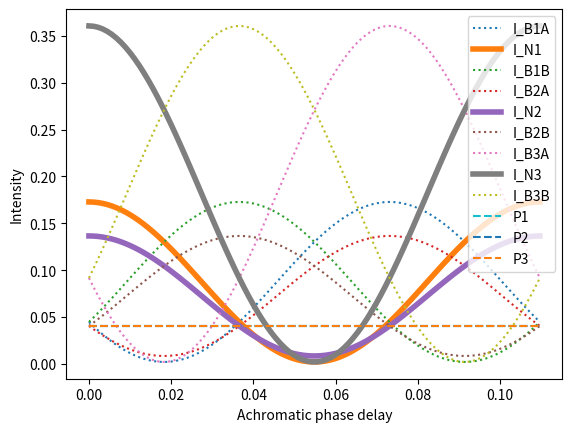

Write Python code to recreate this figure.
import numpy as np
import matplotlib.pyplot as plt

# %%
# Refs:
# - Martinod+ 2021 Applied Optics 60(19), Appendix A
# [redacted]

# transfer matrix of 
# 3 tricouplers, with photometric taps from each input
phase_shift = 2.*np.pi/3. # induced by phase shifters in waveguides; assumed achromatic; 120 deg = 2*pi/3
phase_term = np.exp(1j * phase_shift) # for matrix

# splitting coefficient of that going into photometric tap at each such split (values for waveguides 1 and 2 assumed the same)
alpha_val = 0.2
# splitting coefficients just before coupling stage (note that certain pairs have to sum to 1)
beta_val, gamma_val = 0.4, 0.6
delta_val, omega_val = 0.5, 0.5
eta_val, sigma_val = 0.3, 0.7

# transfer matrix of photometric splitting
M_phot = np.array([[1 - alpha_val,         0,               0], 
                   [0,                     1 - alpha_val,               0],
                   [0,                     0,              1 - alpha_val],
                   [alpha_val,             0,              0],
                   [0,             alpha_val,              0],
                   [0,                     0,              alpha_val]])

# transfer matrix of interferometric splitting
M_interf = np.array([[beta_val,      0,      0,      0,      0,      0], 
                   [0,      0,      0,      0,      0,      0], 
                   [0,      delta_val,      0,      0,      0,      0], 
                   [0,      omega_val,      0,      0,      0,      0], 
                   [0,      0,      0,      0,      0,      0], 
                   [0,      0,      eta_val,      0,      0,      0],
                   [gamma_val,      0,      0,      0,      0,      0],
                   [0,      0,      0,      0,      0,      0],
                   [0,      0,      sigma_val,      0,      0,      0],
                   [0,      0,      0,      1,      0,      0],
                   [0,      0,      0,      0,      1,      0],
                   [0,      0,      0,      0,      0,      1]])

# achromatic phase shifters, now arranged as a matrix
phase_shift_1 = 2.*np.pi/3. # induced by phase shifters for baseline 1 in waveguide; assumed achromatic; 120 deg = 2*pi/3
phase_shift_2 = 2.*np.pi/3. 
phase_shift_3 = 2.*np.pi/3. 
aps_1 = np.exp(1j * phase_shift_1) # achromatic phase shift term
aps_2 = np.exp(1j * phase_shift_2)
aps_3 = np.exp(1j * phase_shift_3)

P_aps = np.array([[1,      0,      0,      0,      0,      0,    0,      0,      0,      0,      0,      0], 
             [0,      1,      0,      0,      0,      0,    0,      0,      0,      0,      0,      0],
             [0,      0,      aps_1,      0,      0,      0,    0,      0,      0,      0,      0,      0],
             [0,      0,      0,      1,      0,      0,    0,      0,      0,      0,      0,      0],
             [0,      0,      0,      0,      1,      0,    0,      0,      0,      0,      0,      0],
             [0,      0,      0,      0,      0,      aps_2,    0,      0,      0,      0,      0,      0],
             [0,      0,      0,      0,      0,      0,    1,      0,      0,      0,      0,      0],
             [0,      0,      0,      0,      0,      0,    0,      1,      0,      0,      0,      0],
             [0,      0,      0,      0,      0,      0,    0,      0,      aps_3,  0,      0,      0],
             [0,      0,      0,      0,      0,      0,    0,      0,      0,      1,      0,      0],
             [0,      0,      0,      0,      0,      0,    0,      0,      0,      0,      1,      0],
             [0,      0,      0,      0,      0,      0,    0,      0,      0,      0,      0,      1]])

T_tri = np.sqrt(1./3.) * np.array([[1,         phase_term, phase_term,     0,          0,          0,          0,          0,          0,          0,                   0,              0], 
                                   [phase_term, 1,          phase_term,     0,          0,          0,          0,          0,          0,          0,                      0,              0],
                                   [phase_term, phase_term, 1         ,     0,          0,          0,          0,          0,          0,          0,                      0,              0],
                                   [0,          0,          0         ,     1,          phase_term, phase_term, 0,          0,          0,          0,                      0,              0],
                                   [0,          0,          0         ,     phase_term, 1,          phase_term, 0,          0,          0,          0,                      0,              0],
                                   [0,          0,          0         ,     phase_term, phase_term, 1,          0,          0,          0,          0,                      0,              0],
                                   [0,          0,          0         ,     0,          0,          0,          1,          phase_term, phase_term, 0,                      0,              0],
                                   [0,          0,          0         ,     0,          0,          0,          phase_term, 1,          phase_term, 0,                      0,              0],
                                   [0,          0,          0         ,     0,          0,          0,          phase_term, phase_term, 1,          0,                      0,              0],
                                   [0,          0,          0         ,     0,          0,          0,          0,          0,          0,          np.sqrt(3.),         0,              0],
                                   [0,          0,          0         ,     0,          0,          0,          0,          0,          0,          0,                      np.sqrt(3.), 0],
                                   [0,          0,          0         ,     0,          0,          0,          0,          0,          0,          0,                      0,              np.sqrt(3.)]])

# incoming complex wavefronts, before any splitting (note these are upstream of the achromatic phase shift; these phases are NOT the APS)
amp_I = 1
phase_I = 0
amp_II = 1
phase_II = 0
amp_III = 1
phase_III = 0

phasor_in_I = amp_I * np.exp(1j * phase_I)
phasor_in_II = amp_II * np.exp(1j * phase_II)
phasor_in_III = amp_III * np.exp(1j * phase_III)

a_in = np.array([phasor_in_I, phasor_in_II, phasor_in_III])

phase_aps_list = []  # Initialize an empty list for phase_right values

# loop over APS values (all three APSes are being dialed equally here)
phase_aps_array = np.linspace(0, 2*np.pi, 100)
flux_output_matrix = np.zeros((12,len(phase_aps_array)))  # Initialize an array
i = 0 # initial index for flux output row
for phase_aps_val in phase_aps_array:
        # achromatic phase shifters, now arranged as a matrix
        phase_shift_1 = phase_aps_val # induced by phase shifters for baseline 1 in waveguide; assumed achromatic; 120 deg = 2*pi/3
        phase_shift_2 = phase_aps_val 
        phase_shift_3 = phase_aps_val
        phasor_aps_1 = np.exp(1j * phase_shift_1) # achromatic phase shift term
        phasor_aps_2 = np.exp(1j * phase_shift_2)
        phasor_aps_3 = np.exp(1j * phase_shift_3)

        P_aps = np.array([[1,      0,      0,      0,      0,      0,    0,      0,      0,      0,      0,      0], 
                [0,      1,      0,      0,      0,      0,    0,      0,      0,      0,      0,      0],
                [0,      0,      phasor_aps_1,      0,      0,      0,    0,      0,      0,      0,      0,      0],
                [0,      0,      0,      1,      0,      0,    0,      0,      0,      0,      0,      0],
                [0,      0,      0,      0,      1,      0,    0,      0,      0,      0,      0,      0],
                [0,      0,      0,      0,      0,      phasor_aps_2,    0,      0,      0,      0,      0,      0],
                [0,      0,      0,      0,      0,      0,    1,      0,      0,      0,      0,      0],
                [0,      0,      0,      0,      0,      0,    0,      1,      0,      0,      0,      0],
                [0,      0,      0,      0,      0,      0,    0,      0,      phasor_aps_3,  0,      0,      0],
                [0,      0,      0,      0,      0,      0,    0,      0,      0,      1,      0,      0],
                [0,      0,      0,      0,      0,      0,    0,      0,      0,      0,      1,      0],
                [0,      0,      0,      0,      0,      0,    0,      0,      0,      0,      0,      1]])



        flux_output = np.abs(np.dot(T_tri, 
                                np.dot(P_aps,
                                        np.dot(M_interf,   
                                                np.dot(M_phot,a_in)
                                                )
                                        )
                                )
                        )**2
        
        flux_output_matrix[:,i] = flux_output # Append flux_output to the list
        i+=1 # increment i
        phase_aps_list.append(phase_aps_val)  # Append phase_right to the list

        phase_aps_matrix = np.array(phase_aps_list)
        flux_output_matrix = np.array(flux_output_matrix)


phase_aps_matrix_deg = phase_aps_matrix * np.pi/180.

# plot
plt.plot(phase_aps_matrix_deg, flux_output_matrix[0,:], label='I_B1A', linestyle=":")
plt.plot(phase_aps_matrix_deg, flux_output_matrix[1,:], label='I_N1', linewidth=4)
plt.plot(phase_aps_matrix_deg, flux_output_matrix[2,:], label='I_B1B', linestyle=":")
plt.plot(phase_aps_matrix_deg, flux_output_matrix[3,:], label='I_B2A', linestyle=":")
plt.plot(phase_aps_matrix_deg, flux_output_matrix[4,:], label='I_N2', linewidth=4)
plt.plot(phase_aps_matrix_deg, flux_output_matrix[5,:], label='I_B2B', linestyle=":")
plt.plot(phase_aps_matrix_deg, flux_output_matrix[6,:], label='I_B3A', linestyle=":")
plt.plot(phase_aps_matrix_deg, flux_output_matrix[7,:], label='I_N3', linewidth=4)
plt.plot(phase_aps_matrix_deg, flux_output_matrix[8,:], label='I_B3B', linestyle=":")
plt.plot(phase_aps_matrix_deg, flux_output_matrix[9,:], label='P1', linestyle="--")
plt.plot(phase_aps_matrix_deg, flux_output_matrix[10,:], label='P2', linestyle="--")
plt.plot(phase_aps_matrix_deg, flux_output_matrix[11,:], label='P3', linestyle="--")
plt.ylabel('Intensity')
plt.xlabel('Achromatic phase delay')
plt.legend()
#plt.show()
plt.savefig('test.png')